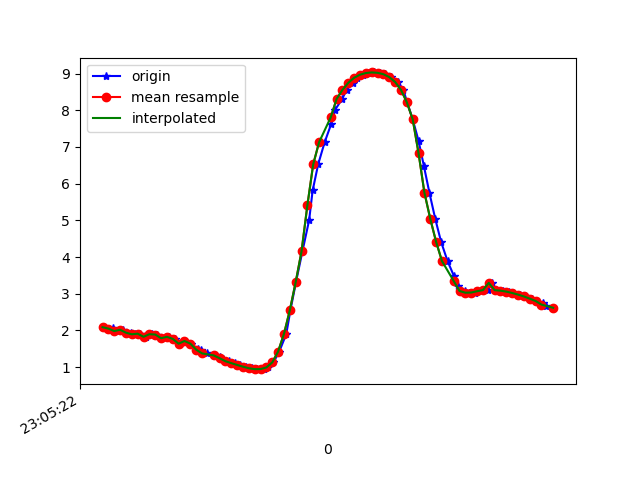

Source data for this figure (header and first rows):
1617836723063, 532366626460207, 2.0864737, -5.0047297, 8.163292
1617836723082, 532366645690977, 2.036, -5.108, 8.112
1617836723096, 532366664921747, 2.06, -5.058, 8.137
1617836723112, 532366684152517, 1.981, -5.094, 8.134
1617836723131, 532366703383287, 2.016, -5.142, 8.095
1617836723156, 532366722614057, 1.937, -5.126, 8.125
1617836723172, 532366741844827, 1.893, -5.251, 8.055
1617836723188, 532366761075597, 1.91, -5.182, 8.096
1617836723207, 532366780306367, 1.824, -5.137, 8.144
1617836723228, 532366799537137, 1.895, -5.174, 8.104
1617836723245, 532366818767907, 1.886, -5.062, 8.177
1617836723264, 532366837998677, 1.786, -5.076, 8.191
1617836723286, 532366857229447, 1.823, -5.095, 8.17
1617836723306, 532366876460217, 1.767, -5.057, 8.206
1617836723321, 532366895690987, 1.636, -5.157, 8.171
1617836723340, 532366914921757, 1.71, -5.184, 8.139
1617836723362, 532366934152527, 1.638, -5.16, 8.169
1617836723385, 532366953383297, 1.495, -5.268, 8.128
1617836723397, 532366972614067, 1.454, -5.362, 8.073
1617836723416, 532366991844837, 1.372, -5.436, 8.038
1617836723440, 532367011075607, 1.318, -5.475, 8.021
1617836723461, 532367030306377, 1.268, -5.49, 8.018
1617836723473, 532367049537147, 1.213, -5.491, 8.026
1617836723492, 532367068767917, 1.158, -5.494, 8.032
1617836723511, 532367087998687, 1.107, -5.509, 8.029
1617836723531, 532367107229457, 1.057, -5.534, 8.019
1617836723549, 532367126460227, 1.01, -5.56, 8.007
1617836723572, 532367145690997, 0.9675, -5.599, 7.985
1617836723587, 532367164921767, 0.9421, -5.652, 7.95
1617836723612, 532367184152537, 0.9446, -5.672, 7.935
1617836723626, 532367203383307, 0.9897, -5.638, 7.955
1617836723644, 532367222614077, 1.126, -5.543, 8.003
1617836723664, 532367241844847, 1.422, -5.294, 8.124
1617836723688, 532367261075617, 1.904, -4.858, 8.295
1617836723702, 532367280306387, 2.547, -4.28, 8.44
1617836723721, 532367299537157, 3.312, -3.612, 8.487
1617836723743, 532367318767927, 4.151, -2.946, 8.374
1617836723766, 532367337998697, 5.003, -2.364, 8.089
1617836723778, 532367357229467, 5.813, -1.838, 7.673
1617836723797, 532367376460237, 6.53, -1.296, 7.192
1617836723819, 532367395691007, 7.128, -0.7585, 6.683
1617836723841, 532367414921777, 7.617, -0.2898, 6.16
1617836723854, 532367434152547, 8.005, 0.1024, 5.653
1617836723879, 532367453383317, 8.31, 0.3954, 5.18
1617836723894, 532367472614087, 8.557, 0.6203, 4.737
1617836723915, 532367491844857, 8.75, 0.8308, 4.335
1617836723931, 532367511075627, 8.887, 1.017, 4.003
1617836723949, 532367530306397, 8.97, 1.189, 3.763
1617836723968, 532367549537167, 9.015, 1.322, 3.607
1617836723989, 532367568767937, 9.032, 1.407, 3.534
1617836724008, 532367587998707, 9.021, 1.424, 3.553
1617836724025, 532367607229477, 8.982, 1.361, 3.675
1617836724047, 532367626460247, 8.904, 1.224, 3.907
1617836724070, 532367645691017, 8.771, 1.022, 4.25
1617836724088, 532367664921787, 8.555, 0.7701, 4.718
1617836724101, 532367684152557, 8.217, 0.3989, 5.326
1617836724120, 532367703383327, 7.752, -0.1905, 5.992
1617836724140, 532367722614097, 7.167, -0.8121, 6.635
1617836724158, 532367741844867, 6.489, -1.403, 7.209
1617836724177, 532367761075637, 5.754, -2.002, 7.676
1617836724197, 532367780306407, 5.042, -2.642, 7.977
... 21 more rows
